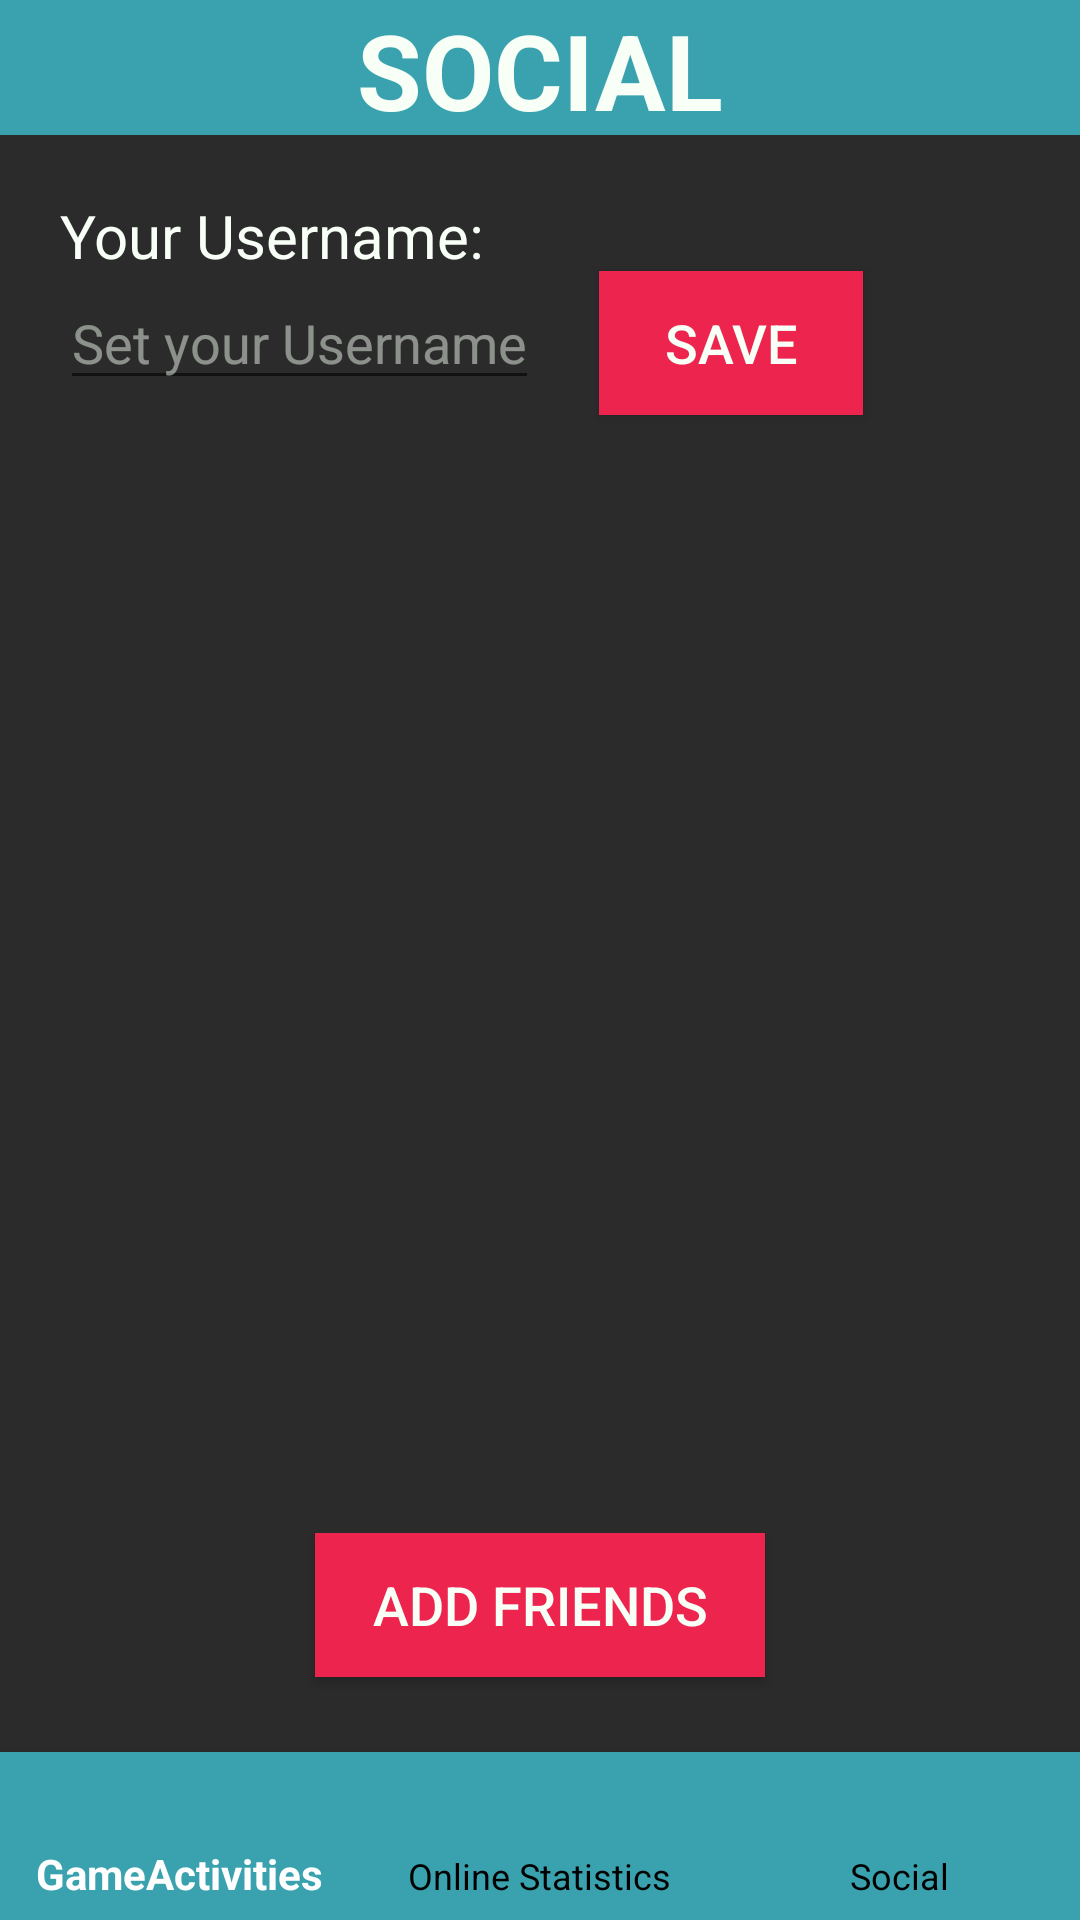

Here is an Android app screen rendered from its layout file. Give the layout XML and the strings, colors and styles it references.
<!-- AndroidManifest.xml: application theme AppTheme -->
<!-- res/layout/activity_social.xml -->
<?xml version="1.0" encoding="utf-8"?>
<RelativeLayout xmlns:android="http://schemas.android.com/apk/res/android"
    xmlns:app="http://schemas.android.com/apk/res-auto"
    xmlns:tools="http://schemas.android.com/tools"
    android:layout_width="match_parent"
    android:layout_height="match_parent"
    android:layout_centerVertical="true"
    android:background="@color/JET"
    tools:context=".Social"
    android:id="@+id/socialLayout"
    >

    <View
        android:id="@+id/rectangle_at_the_top"
        android:layout_width="match_parent"
        android:layout_height="45dp"
        android:layout_alignParentTop="true"
        android:background="@color/CADETBLUE"
        android:visibility="visible"
        app:layout_constraintEnd_toEndOf="parent"
        app:layout_constraintStart_toStartOf="parent"
        app:layout_constraintTop_toTopOf="parent" />

    <TextView
        android:id="@+id/textView"
        android:layout_width="wrap_content"
        android:layout_height="wrap_content"
        android:text="SOCIAL"
        android:layout_centerHorizontal="true"
        android:textColor="@color/MINTWHITEd"
        android:textSize="35sp"
        android:textStyle="bold"
        app:layout_constraintEnd_toEndOf="@+id/rectangle_at_the_top"
        app:layout_constraintHorizontal_bias="0.495"
        app:layout_constraintStart_toStartOf="parent"
        app:layout_constraintTop_toTopOf="parent" />

    <TextView
        android:layout_width="wrap_content"
        android:layout_height="wrap_content"
        android:layout_below="@id/rectangle_at_the_top"
        android:id="@+id/YourUserNameTitle"
        android:text="Your Username:"
        android:textColor="@color/MINTWHITEd"
        android:textSize="20sp"
        android:paddingLeft="20dp"
        android:paddingTop="20dp"

        />

    <EditText
        android:id="@+id/YourUserName"
        android:layout_width="wrap_content"
        android:layout_height="wrap_content"
        android:layout_below="@id/YourUserNameTitle"
        android:layout_marginLeft="20dp"
        android:cursorVisible="false"
        android:hint="Set your Username"
        android:singleLine="true"
        android:text="@string/noUsername"
        android:textColor="@color/MINTWHITEd"
        android:textColorHighlight="@color/JET"
        android:textColorHint="#7BF7FFF7"
        android:textColorLink="@color/JET" />

    <Button
        android:layout_width="wrap_content"
        android:layout_height="wrap_content"
        android:layout_toRightOf="@id/YourUserName"
        android:text="Save"
        android:layout_alignBaseline="@id/YourUserName"
        android:textSize="18sp"
        android:background="@color/RED"
        android:textColor="@color/MINTWHITEd"
        android:layout_marginLeft="20dp"
        android:id="@+id/saveUserNameButtonID"

        />


    <ScrollView
        android:layout_width="match_parent"
        android:layout_height="match_parent"
        android:id="@+id/ScrollViewFriends"
        android:layout_below="@id/YourUserName"
        >

        <LinearLayout
            android:layout_width="match_parent"
            android:layout_height="wrap_content"
            android:orientation="vertical"
            android:id="@+id/FriendLayout"
            android:padding="25dp">

        </LinearLayout>

    </ScrollView>
<Button
    android:layout_width="150dp"
    android:layout_height="wrap_content"
    android:layout_above="@id/bottom_navigation"
    android:layout_centerHorizontal="true"
    android:text="Add Friends"
    android:background="@color/RED"
    android:textSize="18sp"
    android:id="@+id/addFriendButtonID"
    android:layout_marginBottom="25dp"
    android:textColor="@color/MINTWHITEd"
        />

    <com.google.android.material.bottomnavigation.BottomNavigationView
        android:id="@+id/bottom_navigation"
        android:layout_width="match_parent"
        android:layout_height="wrap_content"
        android:layout_alignParentBottom="true"
        app:itemBackground="@color/CADETBLUE"
        app:itemIconTint="@drawable/selector"
        app:itemTextColor="@drawable/selector"
        app:layout_constraintBottom_toBottomOf="parent"
        app:menu="@menu/menu_navigation" >

    </com.google.android.material.bottomnavigation.BottomNavigationView>
</RelativeLayout>
<!-- resources referenced by this layout -->
<resources>
  <color name="CADETBLUE">#39A2AE</color>
  <color name="JET">#2A2B2A</color>
  <color name="MINTWHITEd">#F7FFF7</color>
  <color name="RED">#ED254E</color>
  <!-- drawable selector (drawable) -->
  <?xml version="1.0" encoding="utf-8"?>
  <selector xmlns:android="http://schemas.android.com/apk/res/android">
  
      <item
          android:state_selected="true"
          android:color="@android:color/white"/>
  
      <item
          android:state_selected="false"
          android:color="@android:color/black"/>
  
      </selector>
  <string name="noUsername" />
  <style name="AppTheme" parent="Theme.AppCompat.Light.NoActionBar">
          
          <item name="colorPrimary">@color/colorPrimary</item>
          <item name="colorPrimaryDark">@color/colorPrimaryDark</item>
          <item name="colorAccent">@color/colorAccent</item>
      </style>
  <!-- not gathered from this repository: default colours our renderer supplied (Android Studio template values) -->
  <color name="colorPrimary">#FF6200EE</color>
  <color name="colorPrimaryDark">#FF3700B3</color>
  <color name="colorAccent">#FF03DAC5</color>
</resources>
